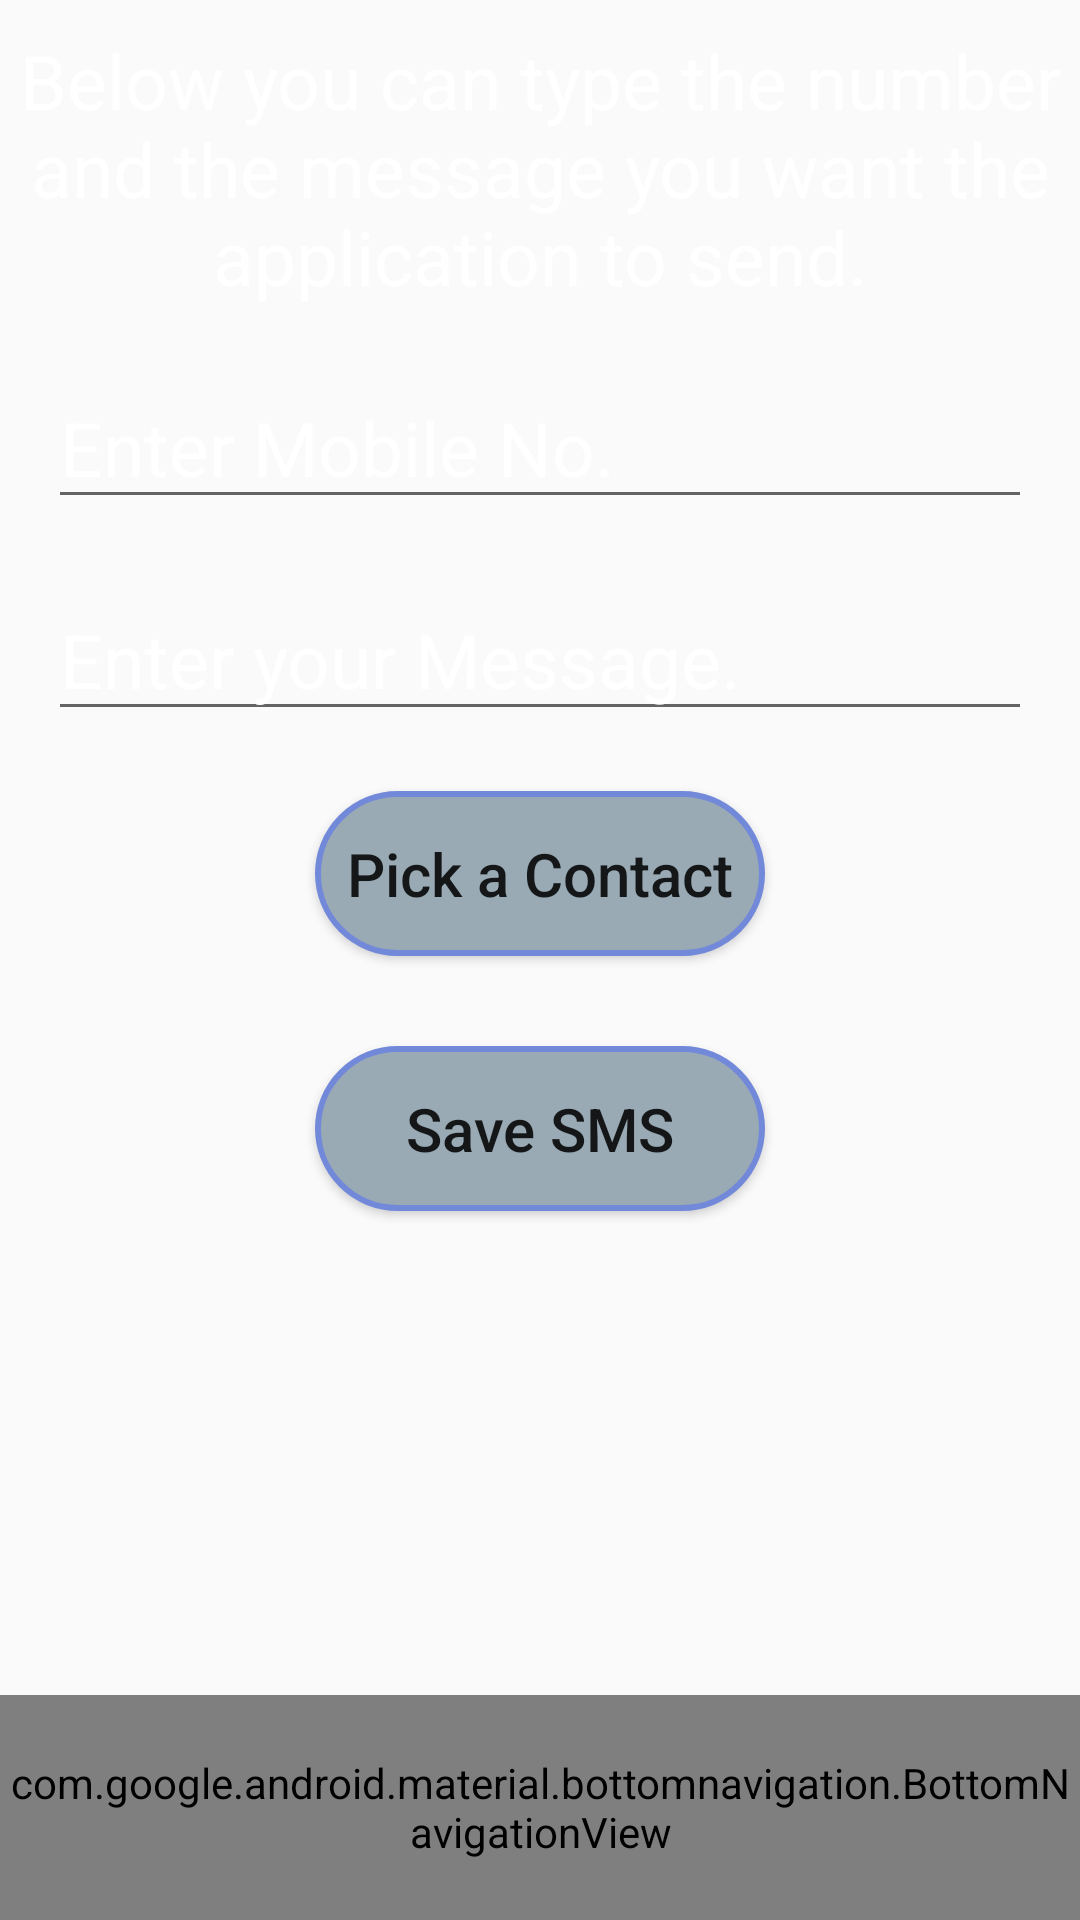

Android layout source for this screen:
<!-- AndroidManifest.xml: application theme Theme.ContextAwareTaskManagement -->
<!-- res/layout/activity_message.xml -->
<androidx.constraintlayout.widget.ConstraintLayout
    xmlns:android="http://schemas.android.com/apk/res/android"
    xmlns:app="http://schemas.android.com/apk/res-auto"
    xmlns:tools="http://schemas.android.com/tools"
    android:layout_width="match_parent"
    android:layout_height="match_parent"
    android:background="@drawable/background"
    tools:context=".Rules.GeneralActions.Actions.SetMessage">

    
    <TextView
        android:id="@+id/text"
        android:layout_width="match_parent"
        android:layout_height="wrap_content"
        android:layout_marginTop="10dp"
        android:text="Below you can type the number and the message you want the application to send."
        android:textColor="@color/white"
        android:gravity="center"
        android:textSize="25dp"
        app:layout_constraintTop_toTopOf="parent"
        app:layout_constraintStart_toStartOf="parent"
        app:layout_constraintEnd_toEndOf="parent" />

    
    <EditText
        android:id="@+id/messageMobile"
        android:layout_width="0dp"
        android:layout_height="wrap_content"
        android:ems="10"
        android:inputType="phone"
        android:hint="Enter Mobile No."
        android:textColorHint="@color/white"
        android:textSize="25dp"
        app:layout_constraintTop_toBottomOf="@id/text"
        app:layout_constraintStart_toStartOf="parent"
        app:layout_constraintEnd_toEndOf="parent"
        android:layout_marginStart="16dp"
        android:layout_marginEnd="16dp"
        android:layout_marginTop="20dp" />

    
    <EditText
        android:id="@+id/message"
        android:layout_width="0dp"
        android:layout_height="wrap_content"
        android:ems="10"
        android:hint="Enter your Message."
        android:inputType="textMultiLine"
        android:textColorHint="@color/white"
        android:textSize="25dp"
        app:layout_constraintTop_toBottomOf="@id/messageMobile"
        app:layout_constraintStart_toStartOf="parent"
        app:layout_constraintEnd_toEndOf="parent"
        android:layout_marginStart="16dp"
        android:layout_marginEnd="16dp"
        android:layout_marginTop="20dp" />

    
    <Button
        android:id="@+id/pickContactButton"
        android:layout_width="wrap_content"
        android:layout_height="wrap_content"
        android:background="@drawable/buttonshape"
        android:text="Pick a Contact"
        android:textAllCaps="false"
        android:textSize="20dp"
        app:layout_constraintTop_toBottomOf="@id/message"
        app:layout_constraintStart_toStartOf="parent"
        app:layout_constraintEnd_toEndOf="parent"
        android:layout_marginTop="20dp" />

    
    <Button
        android:id="@+id/messageButton"
        android:layout_width="wrap_content"
        android:layout_height="wrap_content"
        android:background="@drawable/buttonshape"
        android:text="Save SMS"
        android:textAllCaps="false"
        android:textSize="20dp"
        app:layout_constraintTop_toBottomOf="@id/pickContactButton"
        app:layout_constraintStart_toStartOf="parent"
        app:layout_constraintEnd_toEndOf="parent"
        android:layout_marginTop="30dp" />

    
    <com.google.android.material.bottomnavigation.BottomNavigationView
        android:id="@+id/bottomNavigationView"
        android:layout_width="match_parent"
        android:layout_height="75dp"
        android:background="#7289da"
        app:layout_constraintBottom_toBottomOf="parent"
        app:layout_constraintStart_toStartOf="parent"
        app:layout_constraintEnd_toEndOf="parent"
        app:menu="@menu/bottom_nav_menu" />

</androidx.constraintlayout.widget.ConstraintLayout>
<!-- resources referenced by this layout -->
<resources>
  <color name="white">#FFFFFFFF</color>
  <!-- drawable buttonshape (drawable) -->
  <?xml version="1.0" encoding="utf-8"?>
  <shape xmlns:android="http://schemas.android.com/apk/res/android" android:shape="rectangle" >
      <corners
          android:radius="100dp"
          />
      <solid
          android:color="#99aab5"
          />
      <padding
          android:left="0dp"
          android:top="0dp"
          android:right="0dp"
          android:bottom="0dp"
          />
      <size
          android:width="150dp"
          android:height="55dp"
          />
      <stroke
          android:width="2dp"
          android:color="#7289da"
          />
  </shape>
  <style name="Theme.ContextAwareTaskManagement" parent="Theme.AppCompat.DayNight">
          
          <item name="colorPrimary">#424549</item>
          <item name="colorPrimaryVariant">@color/purple_200</item>
          <item name="colorOnPrimary">@color/white</item>
          
          <item name="colorSecondary">@color/teal_200</item>
          <item name="colorSecondaryVariant">@color/teal_700</item>
          <item name="colorOnSecondary">@color/colorPrimary</item>
          
          <item name="android:statusBarColor">?attr/colorPrimaryVariant</item>
          
  
      </style>
  <color name="purple_200">#99aab5</color>
  <color name="teal_200">#FF03DAC5</color>
  <color name="teal_700">#FF018786</color>
  <color name="colorPrimary">#0F9D58</color>
</resources>
